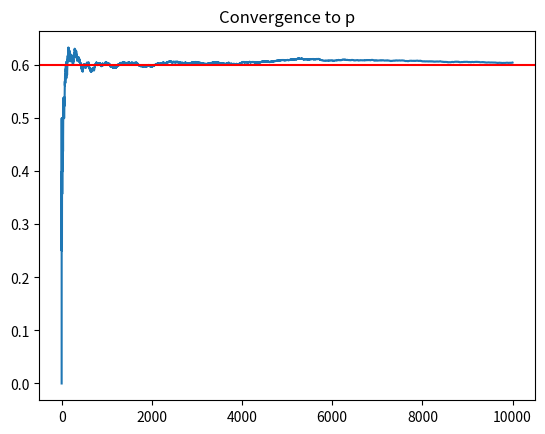

Write Python code to recreate this figure.
import numpy as np, matplotlib.pyplot as plt
rng = np.random.default_rng(42)
# Bernoulli trials
p=0.6
x = rng.binomial(n=1, p=p, size=10_000)
x.mean()  # ~0.6
# LLN
cum_mean = np.cumsum(x) / (np.arange(len(x))+1)
plt.plot(cum_mean); plt.axhline(p,color='r'); plt.title('Convergence to p'); plt.show()


# Expanded mastery lab scratch space
#
# Keep the official solution closed until you have attempted each task.
# Add small assertions, shape checks, or metric comparisons as evidence.

# Practice 4 — Prediction and uncertainty


# Practice 5 — Implementation


# Practice 6 — Debugging and boundaries
